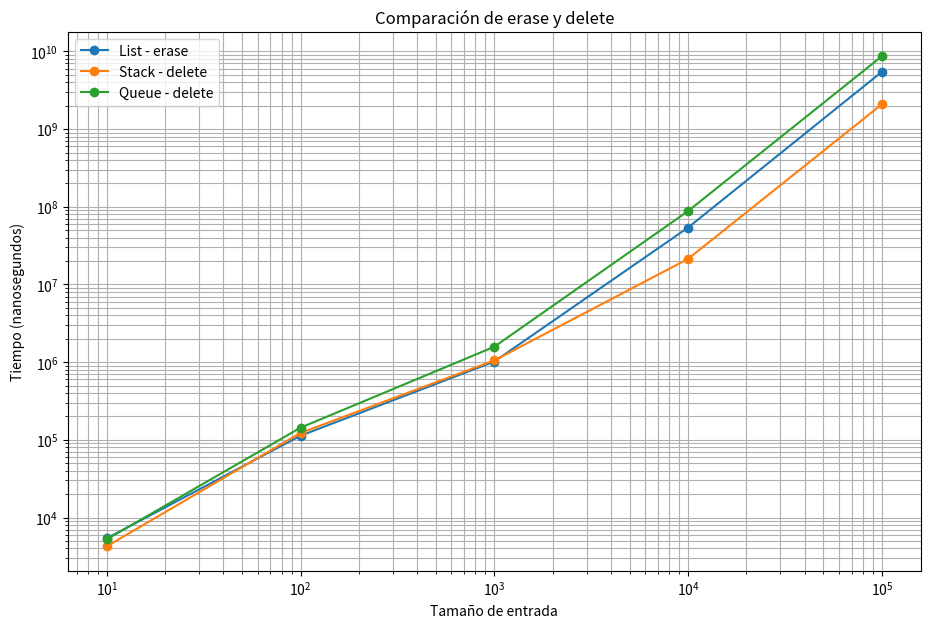

Here is the Python script that generated this plot:
import matplotlib.pyplot as plt

tamanos = [10, 100, 1000, 10000, 100000]

erase = [5400, 113100, 1017900, 53995380, 5452387780]
deleteStack = [4260, 122680, 1053340, 21346420, 2083245560]
deleteQueue = [5240, 143360, 1578560, 88044840, 8657304400]

plt.figure(figsize=(11, 7))

plt.plot(tamanos, erase, marker='o', label='List - erase')
plt.plot(tamanos, deleteStack, marker='o', label='Stack - delete')
plt.plot(tamanos, deleteQueue, marker='o', label='Queue - delete')

plt.xscale('log')
plt.yscale('log')

plt.xlabel('Tamaño de entrada')
plt.ylabel('Tiempo (nanosegundos)')
plt.title('Comparación de erase y delete')
plt.xticks(tamanos)
plt.grid(True, which='both')
plt.legend()

plt.savefig('erase_vs_delete.png', dpi=300)
plt.show()
